Run: headless pygame with SDL's dummy video driver; simulated clock (each Clock.tick advances the game by its frame time, no real sleeping); random seed 0; keys injected as events and as key.get_pressed() state; mouse plan: one left click at the window centre at the start of phase 2, then a move to the lower-right quarter at the start of phase 3.
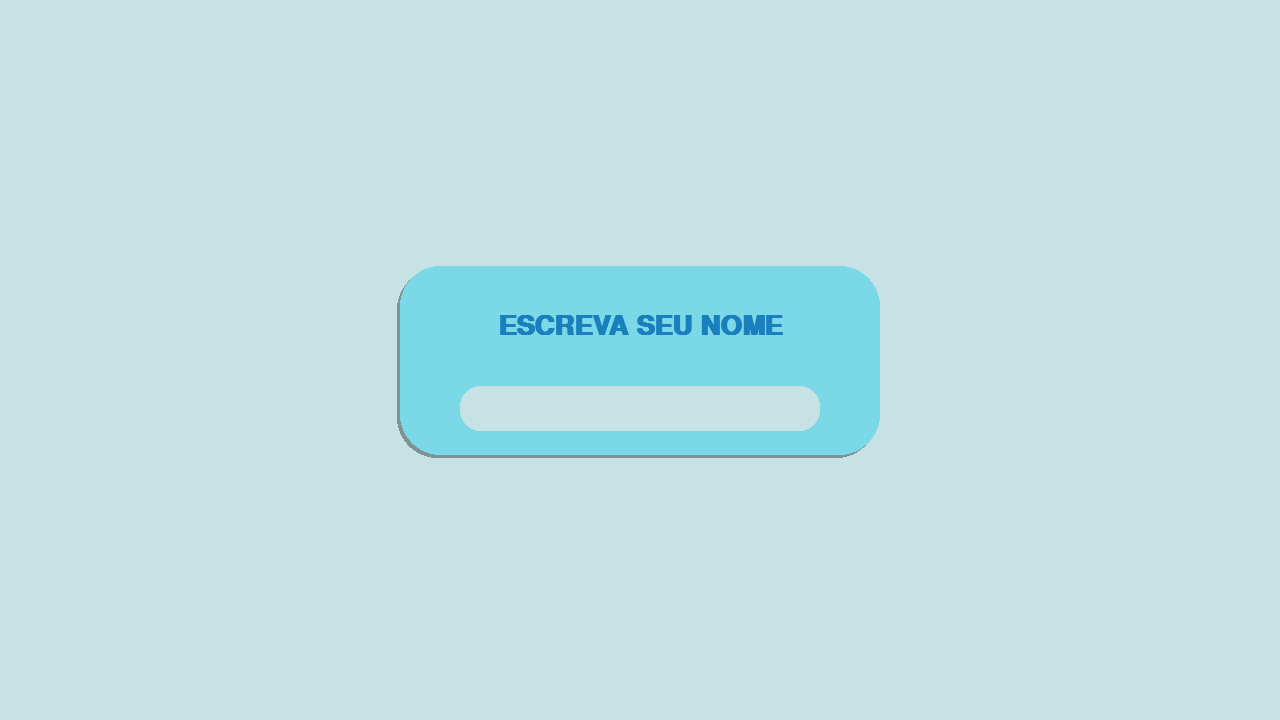
Frame 1 of 4 · flips 1–60 · no input
Frame 2 of 4 · flips 61–180 · clicked the window centre · tapped SPACE, RETURN · held RIGHT (→), D · screen unchanged from frame 1, image omitted
Frame 3 of 4 · flips 181–300 · moved the mouse to the lower-right quarter · held DOWN (↓), S · screen unchanged from frame 2, image omitted
Frame 4 of 4 · flips 301–420 · held LEFT (←), A, UP (↑), W · screen unchanged from frame 3, image omitted

The pygame program that drew these frames:

import pygame
import string

ALLOWED_CHARS = string.ascii_letters + string.digits + " "

# pygame setup
pygame.init()
screen = pygame.display.set_mode((1280, 720))
clock = pygame.time.Clock()
running = True

# Estado do input 
active = False
textPlayer = ""
visibilidadeCursor = True
last_switch = 0
CURSOR_PERIOD = 400  # ms

def drawShadow(screen, rect, border_radius=40, offset=(5, 5), shadow_color=(0, 0, 0, 90)):
    """Desenha uma sombra arredondada atrás de um rect."""
    sombra = pygame.Surface((rect.width, rect.height), pygame.SRCALPHA)
    pygame.draw.rect(
        sombra,
        shadow_color,
        (0, 0, rect.width, rect.height),
        border_radius=border_radius,
    )
    dest = rect.move(*offset)
    screen.blit(sombra, dest.topleft)


# Dimensões do retângulo da base
baseDimensions = pygame.Rect(0, 0, 480, 189)

# Dimensões da caixa de input
inputDimensions = pygame.Rect(0, 0, 360, 45)

# Características de font
fontTitulo = pygame.font.SysFont("Comic Sans MS", 40, bold=True)
fontInput = pygame.font.SysFont("Arial", 32)

while running:
    # poll for events
    # pygame.QUIT event means the user clicked X to close your window
    for event in pygame.event.get():
        if event.type == pygame.QUIT:
            running = False

        elif event.type == pygame.MOUSEBUTTONDOWN:
            # ativa/desativa input quando clica na caixinha
            active = inputDimensions.collidepoint(event.pos)

        elif event.type == pygame.KEYDOWN:
            # só processa teclas se o input estiver ativo
            if not active:
                continue

            if event.key == pygame.K_BACKSPACE:
                textPlayer = textPlayer[:-1]

            elif event.key == pygame.K_RETURN:
                print("Nome digitado:", textPlayer)

            else:
                ch = event.unicode
                # evita None / vazio e filtra caracteres estranhos
                if ch in ALLOWED_CHARS and len(textPlayer) < 16:
                    textPlayer += ch


    # fill the screen with a color to wipe away anything from last frame
    screen.fill("#C7E2E4")


    #------ CONFIGURAÇÕES DA BASE ------#

    drawShadow(screen, baseDimensions, offset=(-3, 3))
    pygame.draw.rect(screen, "#7BD9E7", baseDimensions, border_radius=40)
    baseDimensions.center = screen.get_rect().center

    #------ CONFIGURAÇÕES DE INPUT  ------#

    # Estilização do campo de input
    inputDimensions.centerx = baseDimensions.centerx
    inputDimensions.y = baseDimensions.y + 120
    pygame.draw.rect(screen, "#C7E2E4", inputDimensions, border_radius=20)


    # Estilização do input
    text = fontInput.render(textPlayer, True, (50, 50, 50))
    textRect = text.get_rect(midleft=(inputDimensions.x + 12, inputDimensions.centery))
    screen.blit(text, textRect)

    # Cursor
    if active and visibilidadeCursor:
        cursor_x = textRect.right + 3
        pygame.draw.line(screen, (50, 50, 50), (cursor_x, inputDimensions.y + 10), (cursor_x, inputDimensions.bottom - 10), 2)

    #------ CONFIGURAÇÕES DO TÍTULO  ------#
    titulo = fontTitulo.render("ESCREVA SEU NOME", True, (26, 127,189))
    tituloRect = titulo.get_rect(center = (baseDimensions.centerx, baseDimensions.y + 60))
    screen.blit(titulo, tituloRect)


    # flip() the display to put your work on screen
    pygame.display.flip()

    clock.tick(60)  # limits FPS to 60

pygame.quit()

# FALTA INTEGRAR COM O BACK E MANDAR PARA PÁGINA INICIAL
